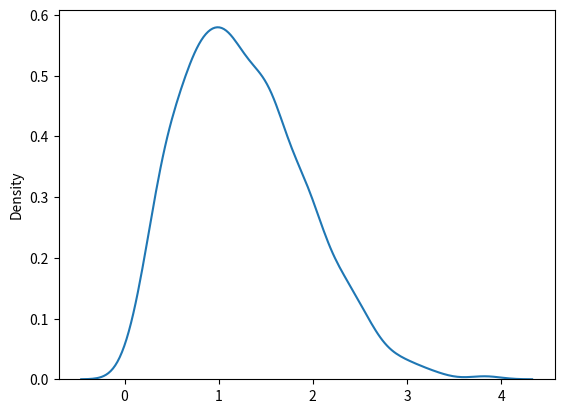

Reproduce this figure in Python.
# 2x3 Rayleigh dağılımı örneği
from numpy import random
x = random.rayleigh(scale=2, size=(2, 3))
print(x)

# 2x3 Rayleigh dağılım grafiği
from numpy import random
import matplotlib.pyplot as plt
import seaborn as sns

sns.distplot(random.rayleigh(size=1000), hist=False)

plt.show()
